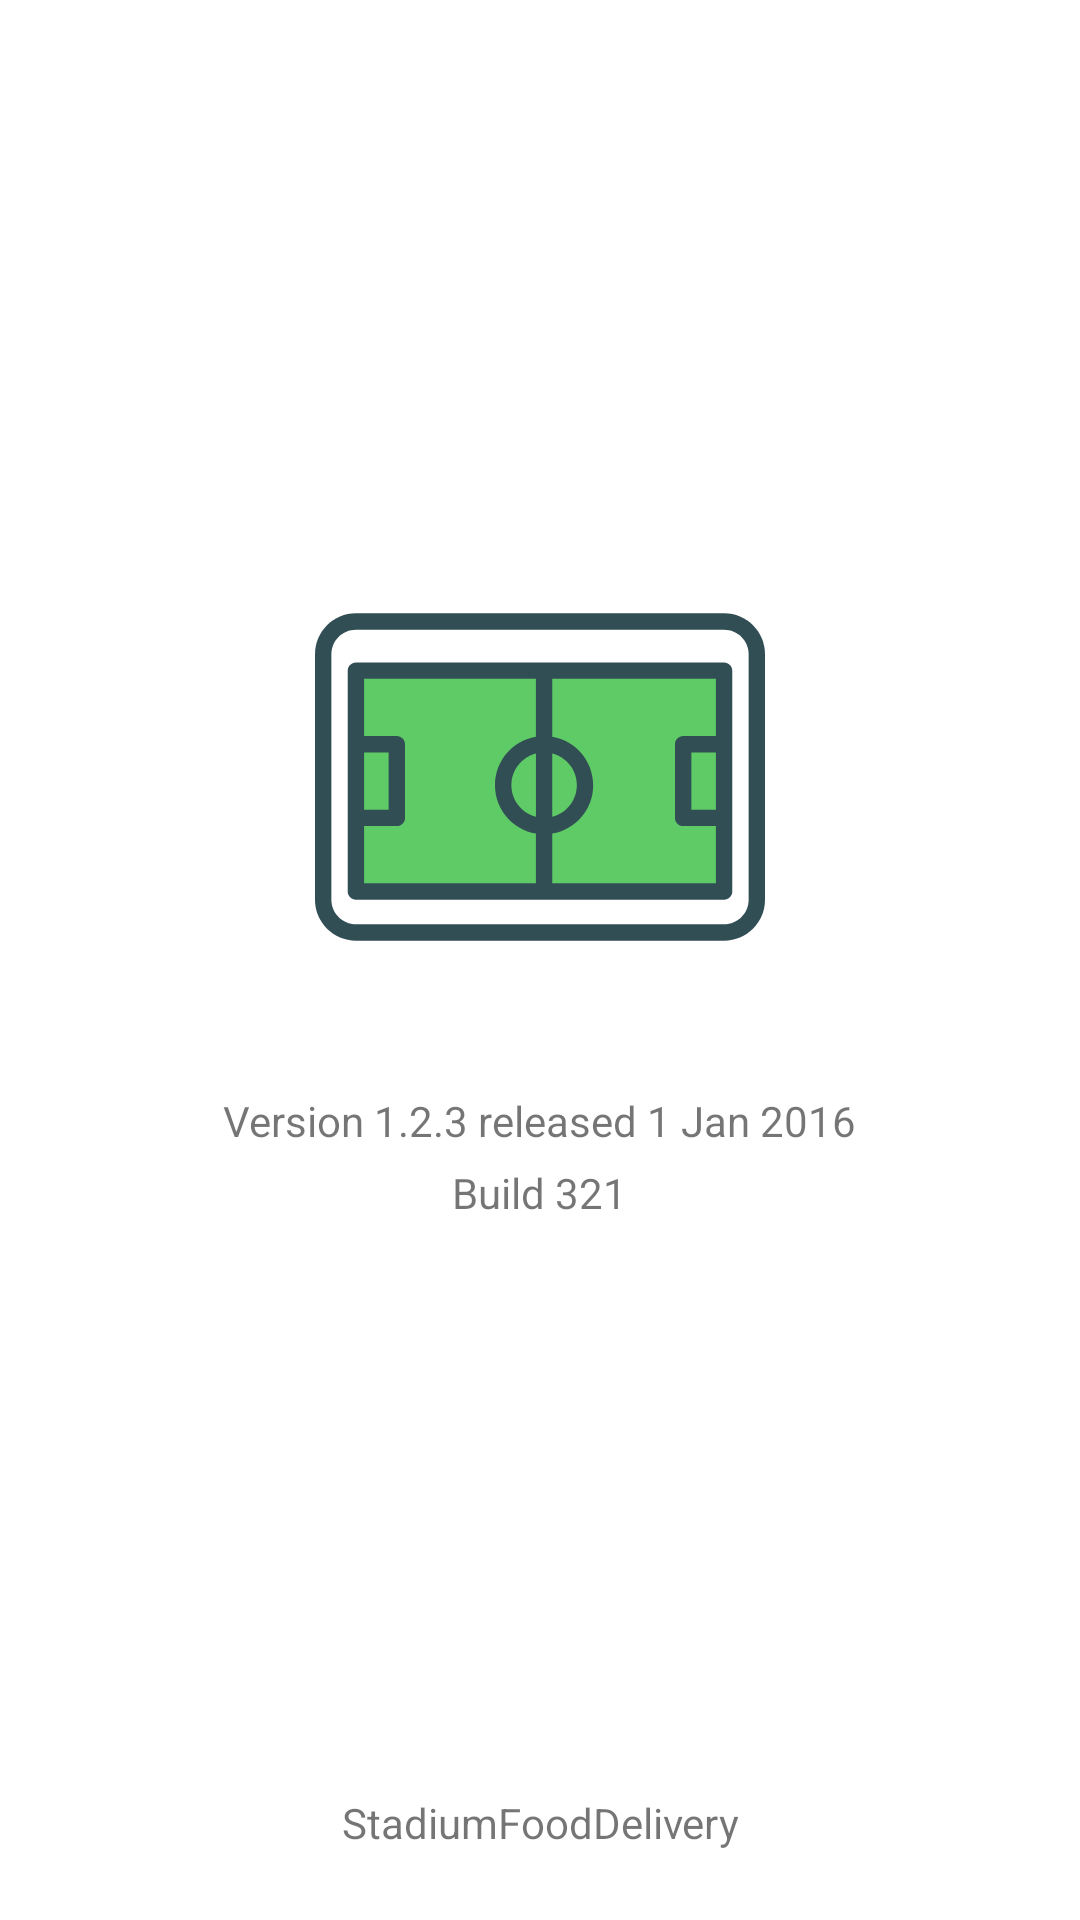

Android layout source for this screen:
<!-- AndroidManifest.xml: application theme AppTheme -->
<!-- res/layout/fragment_about.xml -->
<?xml version="1.0" encoding="utf-8"?>
<LinearLayout
    xmlns:android="http://schemas.android.com/apk/res/android"
    android:layout_width="match_parent"
    android:layout_height="match_parent"
    android:orientation="vertical"
    android:background="@android:color/white"
    android:padding="8dp"
    android:layout_margin="8dp">

    <LinearLayout
        android:layout_width="match_parent"
        android:layout_height="0dp"
        android:layout_weight="1"
        android:orientation="vertical"
        android:gravity="center">

        <ImageView
            android:layout_width="150dp"
            android:layout_height="150dp"
            android:layout_gravity="center"
            android:layout_marginBottom="30dp"
            android:contentDescription="@null"
            android:src="@drawable/stadium"/>

        <TextView
            android:id="@+id/about_activity_version_text_view"
            android:layout_width="wrap_content"
            android:layout_height="wrap_content"
            android:textAppearance="@style/TextAppearance.AppCompat.Small"
            android:text="Version 1.2.3 released 1 Jan 2016"/>

        <TextView
            android:id="@+id/about_activity_build_text_view"
            android:layout_width="wrap_content"
            android:layout_height="wrap_content"
            android:layout_marginTop="5dp"
            android:textAppearance="@style/TextAppearance.AppCompat.Small"
            android:text="Build 321"/>

    </LinearLayout>

    <TextView
        android:layout_width="match_parent"
        android:layout_height="wrap_content"
        android:layout_marginTop="15dp"
        android:layout_marginBottom="15dp"
        android:gravity="center"
        android:text="@string/app_name"
        android:textAppearance="@style/TextAppearance.AppCompat.Small"/>


</LinearLayout>
<!-- resources referenced by this layout -->
<resources>
  <!-- drawable stadium: vector/xml drawable (drawable, 2267 chars, omitted) -->
  <string name="app_name">StadiumFoodDelivery</string>
  <style name="AppTheme" parent="Theme.AppCompat.Light.NoActionBar">
          
          <item name="colorPrimary">@color/colorGrey</item>
          <item name="android:textColorPrimary">@android:color/white</item>
          <item name="colorPrimaryDark">@color/colorPrimaryDark</item>
          <item name="colorAccent">@color/colorAccent</item>
          <item name="android:colorBackground">@color/colorGrey</item>
          <item name="drawerArrowStyle">@style/DrawerArrowStyle</item>
          <item name="android:editTextColor">@color/colorTextGray</item>
      </style>
  <color name="colorGrey">#E0E0E0</color>
  <color name="colorPrimaryDark">#43A047</color>
  <color name="colorAccent">#00E676</color>
  <style name="DrawerArrowStyle" parent="Widget.AppCompat.DrawerArrowToggle">
          <item name="color">@android:color/white</item>
      </style>
  <color name="colorTextGray">#757575</color>
</resources>
